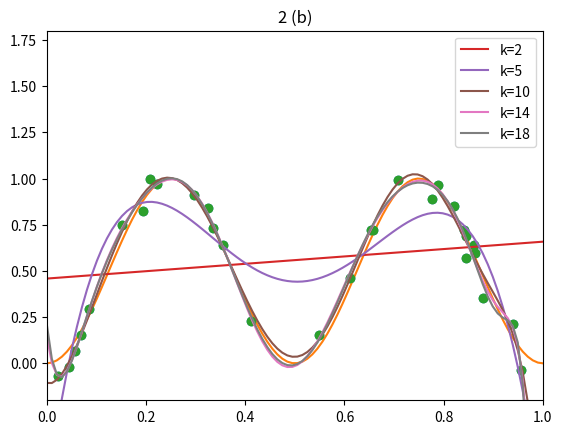

Python code for this plot: (Note: this script raises an exception after producing the figure.)
import math
import numpy as np
import matplotlib.pyplot as plt


# =============================================================================
# Question 2
# =============================================================================

# =============================================================================
# Generating training data
# =============================================================================
sigma = 0.07
eps = np.random.normal(0, sigma, 30)
xpoints = np.array(sorted(np.random.uniform(0,1,30)))
ypoints = np.sin(2*np.pi*xpoints)**2+eps

# =============================================================================
# Helper Functions
# =============================================================================

def phiMatrix(points, degree):
    """ 
    Function to produce a k dimensional polynomial basis for the data points
    
    Keyword Arguments:
        points -- the x coordinates of the training data
        degree -- the chosen dimension of the basis
    
    Returns:
        phi -- the phi matrix in the polynomial basis
    """
    
    phi = np.zeros((np.size(points), degree))
    for i in range(np.size(points)):
        for j in range(degree):
            phi[i][j] = np.power((points[i]),j)

    return phi

def phiMatrixSin(points, degree):
    """ 
    Function to produce a k dimensional sinusoidal basis for the data points
    
    Keyword Arguments:
        points -- the x coordinates of the training data
        degree -- the chosen dimension of the basis
    
    Returns:
        phi -- the phi matrix in the sin basis
    """
    phi = np.zeros((np.size(points), degree))
    for i in range(np.size(points)):
        for j in range(degree):
            phi[i][j] = np.sin((j+1)*np.pi*points[i])
    return phi

def ls_estimate(phi, ypoints):
    """
    Function to provide the least-squares estimate of the coefficients
    
    Keyword Arguments:
        phi -- the matrix of basis functions
        ypoints -- the y coordinates of the training data
    
    Returns:
        w -- the least squares estimate of the regression coefficients
    """
    
    XTX = np.dot(phi.T, phi)
    XTY = np.dot(phi.T, ypoints.reshape((np.size(ypoints),1)))
    w = np.flip(np.linalg.solve(XTX, XTY))
#   w1 = np.flip((np.linalg.lstsq(phi, ypoints))[0])
    return w

def fitPolynomials(k, xpoints, ypoints):
    """
    Function to fit the polynomial curves using a polynomial basis (phiMatrix)
    and least squares (ls_estimate).
    
    Keyword Arguments:
        k -- degree of polynomial
        xpoints -- training x data
        ypoints -- training y data
        
    Returns:
        wCoef -- a list of the the coefficients of the fitted polynomial curves 
        up to degree k
    """
    
    wCoef = []
    phi = phiMatrix(xpoints, k)
    for i in range(1,k+1):
        phiK = phi[:,:i]
        wK = ls_estimate(phiK, ypoints)
        wCoef.append(wK)
    return wCoef

def fitSinBasis(k, xpoints, ypoints):
    """
    Same as fitPolynomials, except for the sin basis
    """
    
    wCoef = []
    phi = phiMatrixSin(xpoints, k)
    for i in range(1,k+1):
        phiK = phi[:,:i]
        wK = ls_estimate(phiK, ypoints)
        wCoef.append(wK)
    return wCoef
    


def plotPolynomialFits(xpoints, ypoints):
    """
    Function to plot the fitted polynomials for k= 2,5,10,14,18
    """
    x_range = np.linspace(0,1,100)
    plt.plot(xpoints, ypoints, 'o')
    plt.xlim(0,1)
    plt.ylim(-0.2,1.8)
    for k in [2,5,10,14,18]:
        phi = phiMatrix(xpoints, k)
        w = ls_estimate(phi, ypoints)
        y_predicted = np.polyval(w, x_range)
        plt.plot(x_range, y_predicted, label='k={}'.format(k))
    
    plt.legend(loc='upper right')
    plt.show()
    
def plotSinFits(xpoints, ypoints):
    """
    Function to plot the fitted polynomials for k= 2,5,10,14,18
    """
    x_range = np.linspace(0,1,100)
    plt.plot(xpoints, ypoints, 'o')
    plt.xlim(0,1)
    plt.ylim(-0.2,1.8)
    for k in [2,5,10,14,18]:
        phi = phiMatrixSin(xpoints, k)
        w = ls_estimate(phi, ypoints)
        y_predicted = sinEval(w, x_range)
        plt.plot(x_range, y_predicted, label='k={}'.format(k))
    
    plt.legend(loc='upper right')
    plt.show()
    
    
def calculateMeanSquareError(wCoef, xpoints, ypoints , indicator=1):
    """
    Function to calculate the MSE of all the fitted polynomials.
    
    Keyword Arguments:
        wCoef -- a list of the coefficients for the fitted polynomial curves
        xpoints, ypoints -- training data
    
    Returns:
        meanSquareError -- an array of the MSE for all the polynomial fits
        """
    k = np.size(wCoef)
    meanSquareError = np.zeros(k)
    N = np.size(xpoints)
    if(indicator):
        for i in range(k):
            meanSquareError[i] = (np.sum((np.polyval(wCoef[i],xpoints) - ypoints)**2)/(N))
    else:
        for i in range(k):
            meanSquareError[i] = (np.sum((sinEval(wCoef[i],xpoints) - ypoints)**2)/(N))
        
    return meanSquareError

def generateDataSet(size):
    """
    Function to generate the required data set 
    -- gσ(x) := sin^2(2πx) + eps
    
    Keyword Arguments:
        size -- number of points in data set requested
    """
    sigma = 0.07
    eps = np.random.normal(0, sigma, size)
    xpoints = np.array(np.random.uniform(0,1,size))
    ypoints = (np.sin(2*np.pi*xpoints))**2+eps
    return xpoints, ypoints


def calculateTestError(wMatrix, numberOfTests, indicator=1):
    """
    Function to calculate the test error for Question 2 (c)
    
    Keyword Arguments:
        wMatrix -- the matrix of least squares estimates of the coefficients
        numberOfTests -- number of test points requested
        
    Returns
        nothing -- prints the Log of the Test Error against the Dimension of the Basis used.
    """
    
    testX, testY = generateDataSet(numberOfTests)
    testError = np.log(calculateMeanSquareError(wMatrix, testX, testY, indicator))
    kInts = [i+1 for i in range(18)]
    plt.xlabel('Basis Dimension')
    plt.ylabel('Log of Test Error')
#    plt.title('(c)')
    plt.plot(kInts, testError)
    plt.show()

# =============================================================================
# Specific function to calculate the average training and test errors for 2d.)
# =============================================================================
def averageTrainingAndTestError(numberOfRuns, indicator=1):
    """
    Function to calculate the average training and test error over a certain numberOfRuns.
    Generates 30 training points and a 1000 test points, and for each run, estimates
    the polynomial coefficients and computes the training and test MSE
    
    Keyword Arguments:
        numberOfRuns --
        
    Returns:
        Average training and test error over numberOfRuns.
    """
    trainingError = np.zeros(18)
    testError = np.zeros(18)
    xTraining, yTraining = generateDataSet(30)
    xTest, yTest = generateDataSet(1000)
    
    if(indicator):
        for i in range(numberOfRuns):
            w = fitPolynomials(18, xTraining, yTraining)
            trainingError = trainingError + calculateMeanSquareError(w, xTraining, yTraining)
            testError = testError + calculateMeanSquareError(w, xTest, yTest)
            
    else:
        for i in range(numberOfRuns):
            w = fitSinBasis(18, xTraining, yTraining)
            trainingError = trainingError + calculateMeanSquareError(w, xTraining, yTraining, 0)
            testError = testError + calculateMeanSquareError(w, xTest, yTest, 0)
    
        
        
    trainingError = np.log(trainingError/numberOfRuns)
    testError = np.log(testError/numberOfRuns)
    return trainingError, testError

# =============================================================================
# Produces plots for Question 2 (i) and (ii)
# =============================================================================
x_range = np.linspace(0,1,100)
plt.plot(xpoints, ypoints,'o')
plt.plot(x_range, np.sin(2*np.pi*x_range)**2)
plt.title('2 (b)')
plt.show()

plotPolynomialFits(xpoints, ypoints)


# =============================================================================
# Produces plot for Question 2 (b)
# =============================================================================
w = fitPolynomials(18, xpoints, ypoints)
trainingError = np.log(calculateMeanSquareError(w, xpoints, ypoints))
kInts = [i+1 for i in range(18)]
plt.plot(kInts, trainingError)
plt.title('2 (a)(ii)')
plt.xlabel('Degree of Polynomial')
plt.ylabel('Log of training error')
plt.show()


# =============================================================================
# Produces plot for Question 2 (c)
# =============================================================================
calculateTestError(w, 1000)

# =============================================================================
# Producs plot for Question 2 (d)
# =============================================================================
training, test = averageTrainingAndTestError(100)
k = [i+1 for i in range(18)]
plt.plot(k, training, label='Training Error')
plt.plot(k, test, label='Test Error')
plt.title('2 (d)')
plt.xlabel('Degree of Polynomial')
plt.ylabel('Log of Average MSE')
plt.legend(loc='upper right')
plt.show()

# =============================================================================
# Question 3 - repeating (b) - (d) with sin basis.
# =============================================================================
def sinEval(w, x):
    """
    Function to evaluate the predicted values, using the coefficients w and the sin basis.
    
    Keyword Arguments:
        w -- the estimated regression coefficients found using a sin basis
        x -- the training or test points
    
    Returns:
        ypredicted -- the predicted value of y given points x and regression coefficients w.
    """
    ypredicted = 0
    w = np.flip(w)
    for i in range(0, np.size(w)):
        ypredicted += w[i]*np.sin((i+1)*np.pi*x)
    return ypredicted

w_2 = fitSinBasis(18, xpoints, ypoints)
trainingError_2 = np.log(calculateMeanSquareError(w_2, xpoints, ypoints, 0))
kInts = [i+1 for i in range(18)]
plt.plot(kInts, trainingError_2)
plt.title('3 (b)')
plt.xlabel('Basis Dimension')
plt.ylabel('Log of training error')
plt.show()

calculateTestError(w_2, 1000, 0)

#plotSinFits(xpoints, ypoints)
training_2, test_2 = averageTrainingAndTestError(100, 0)
k = [i+1 for i in range(18)]
plt.plot(k, training_2, label='Training Error')
plt.plot(k, test_2, label='Test Error')
#plt.title('3 (d)')
plt.xlabel('Basis Dimension')
plt.ylabel('Log of Average MSE')
plt.legend(loc='upper right')
plt.show()
